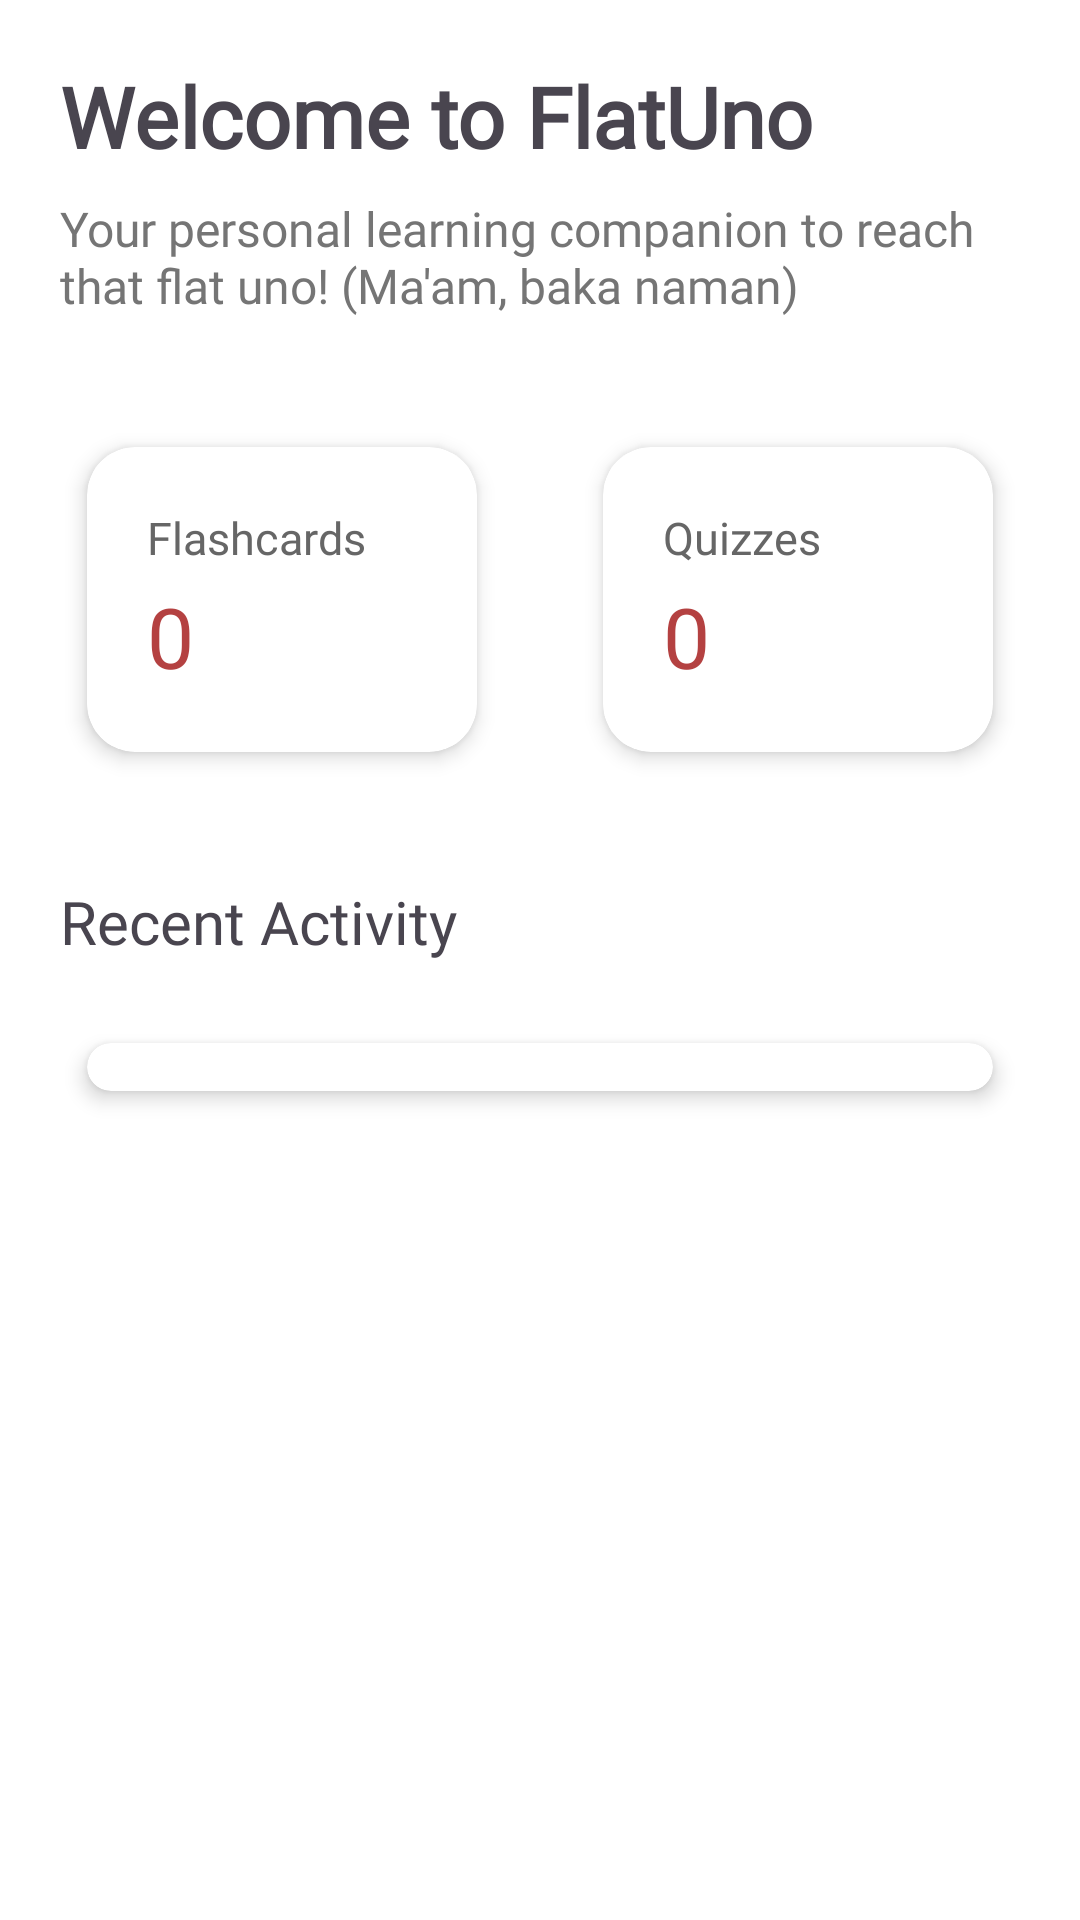

Here is an Android app screen rendered from its layout file. Give the layout XML and the strings, colors and styles it references.
<!-- AndroidManifest.xml: application theme Theme.Flatunoreviewerapp -->
<!-- res/layout/fragment_home.xml -->
<?xml version="1.0" encoding="utf-8"?>
<androidx.core.widget.NestedScrollView xmlns:android="http://schemas.android.com/apk/res/android"
    xmlns:app="http://schemas.android.com/apk/res-auto"
    android:layout_width="match_parent"
    android:layout_height="match_parent"
    android:background="@android:color/white"
    android:clipToPadding="false">

    <LinearLayout
        android:layout_width="match_parent"
        android:layout_height="wrap_content"
        android:orientation="vertical"
        android:padding="20dp">

        
        <TextView
            android:layout_width="wrap_content"
            android:layout_height="wrap_content"
            android:text="Welcome to FlatUno"
            android:textSize="28sp"
            android:textStyle="bold"
            android:fontFamily="@font/poppins_bold"
            android:layout_marginBottom="8dp"/>

        <TextView
            android:layout_width="wrap_content"
            android:layout_height="wrap_content"
            android:text="Your personal learning companion to reach that flat uno! (Ma'am, baka naman)"
            android:textSize="16sp"
            android:fontFamily="@font/poppins_regular"
            android:textColor="#757575"
            android:layout_marginBottom="32dp"/>

        
        <LinearLayout
            android:layout_width="match_parent"
            android:layout_height="wrap_content"
            android:orientation="horizontal"
            android:layout_marginBottom="32dp">

            
            <androidx.cardview.widget.CardView
                android:layout_width="0dp"
                android:layout_height="wrap_content"
                android:layout_weight="1"
                android:layout_marginEnd="12dp"
                app:cardCornerRadius="16dp"
                app:cardElevation="4dp"
                app:cardUseCompatPadding="true">

                <LinearLayout
                    android:layout_width="match_parent"
                    android:layout_height="wrap_content"
                    android:orientation="vertical"
                    android:padding="20dp">

                    <TextView
                        android:layout_width="wrap_content"
                        android:layout_height="wrap_content"
                        android:text="Flashcards"
                        android:textSize="15sp"
                        android:fontFamily="@font/poppins_medium"
                        android:textColor="#666666"/>

                    <TextView
                        android:id="@+id/flashcards_count"
                        android:layout_width="wrap_content"
                        android:layout_height="wrap_content"
                        android:text="0"
                        android:textSize="28sp"
                        android:fontFamily="@font/poppins_bold"
                        android:textColor="@color/toolbar_color"
                        android:layout_marginTop="4dp"/>
                </LinearLayout>
            </androidx.cardview.widget.CardView>

            
            <androidx.cardview.widget.CardView
                android:layout_width="0dp"
                android:layout_height="wrap_content"
                android:layout_weight="1"
                android:layout_marginStart="12dp"
                app:cardCornerRadius="16dp"
                app:cardElevation="4dp"
                app:cardUseCompatPadding="true">

                <LinearLayout
                    android:layout_width="match_parent"
                    android:layout_height="wrap_content"
                    android:orientation="vertical"
                    android:padding="20dp">

                    <TextView
                        android:layout_width="wrap_content"
                        android:layout_height="wrap_content"
                        android:text="Quizzes"
                        android:textSize="15sp"
                        android:fontFamily="@font/poppins_medium"
                        android:textColor="#666666"/>

                    <TextView
                        android:id="@+id/quizzes_count"
                        android:layout_width="wrap_content"
                        android:layout_height="wrap_content"
                        android:text="0"
                        android:textSize="28sp"
                        android:fontFamily="@font/poppins_bold"
                        android:textColor="@color/toolbar_color"
                        android:layout_marginTop="4dp"/>
                </LinearLayout>
            </androidx.cardview.widget.CardView>
        </LinearLayout>

        
        <TextView
            android:layout_width="wrap_content"
            android:layout_height="wrap_content"
            android:text="Recent Activity"
            android:textSize="20sp"
            android:fontFamily="@font/poppins_bold"
            android:layout_marginBottom="16dp"/>

        <androidx.cardview.widget.CardView
            android:layout_width="match_parent"
            android:layout_height="wrap_content"
            app:cardCornerRadius="16dp"
            app:cardElevation="4dp"
            app:cardUseCompatPadding="true">

            <LinearLayout
                android:id="@+id/recent_activity_container"
                android:layout_width="match_parent"
                android:layout_height="wrap_content"
                android:orientation="vertical"
                android:padding="8dp">

                

            </LinearLayout>
        </androidx.cardview.widget.CardView>

    </LinearLayout>
</androidx.core.widget.NestedScrollView>
<!-- resources referenced by this layout -->
<resources>
  <color name="toolbar_color">#B44141</color>
  <style name="Theme.Flatunoreviewerapp" parent="Base.Theme.Flatunoreviewerapp" />
  <style name="Base.Theme.Flatunoreviewerapp" parent="Theme.Material3.DayNight.NoActionBar">
          
          
          <item name="android:statusBarColor">@color/toolbar_color</item>
      </style>
</resources>
